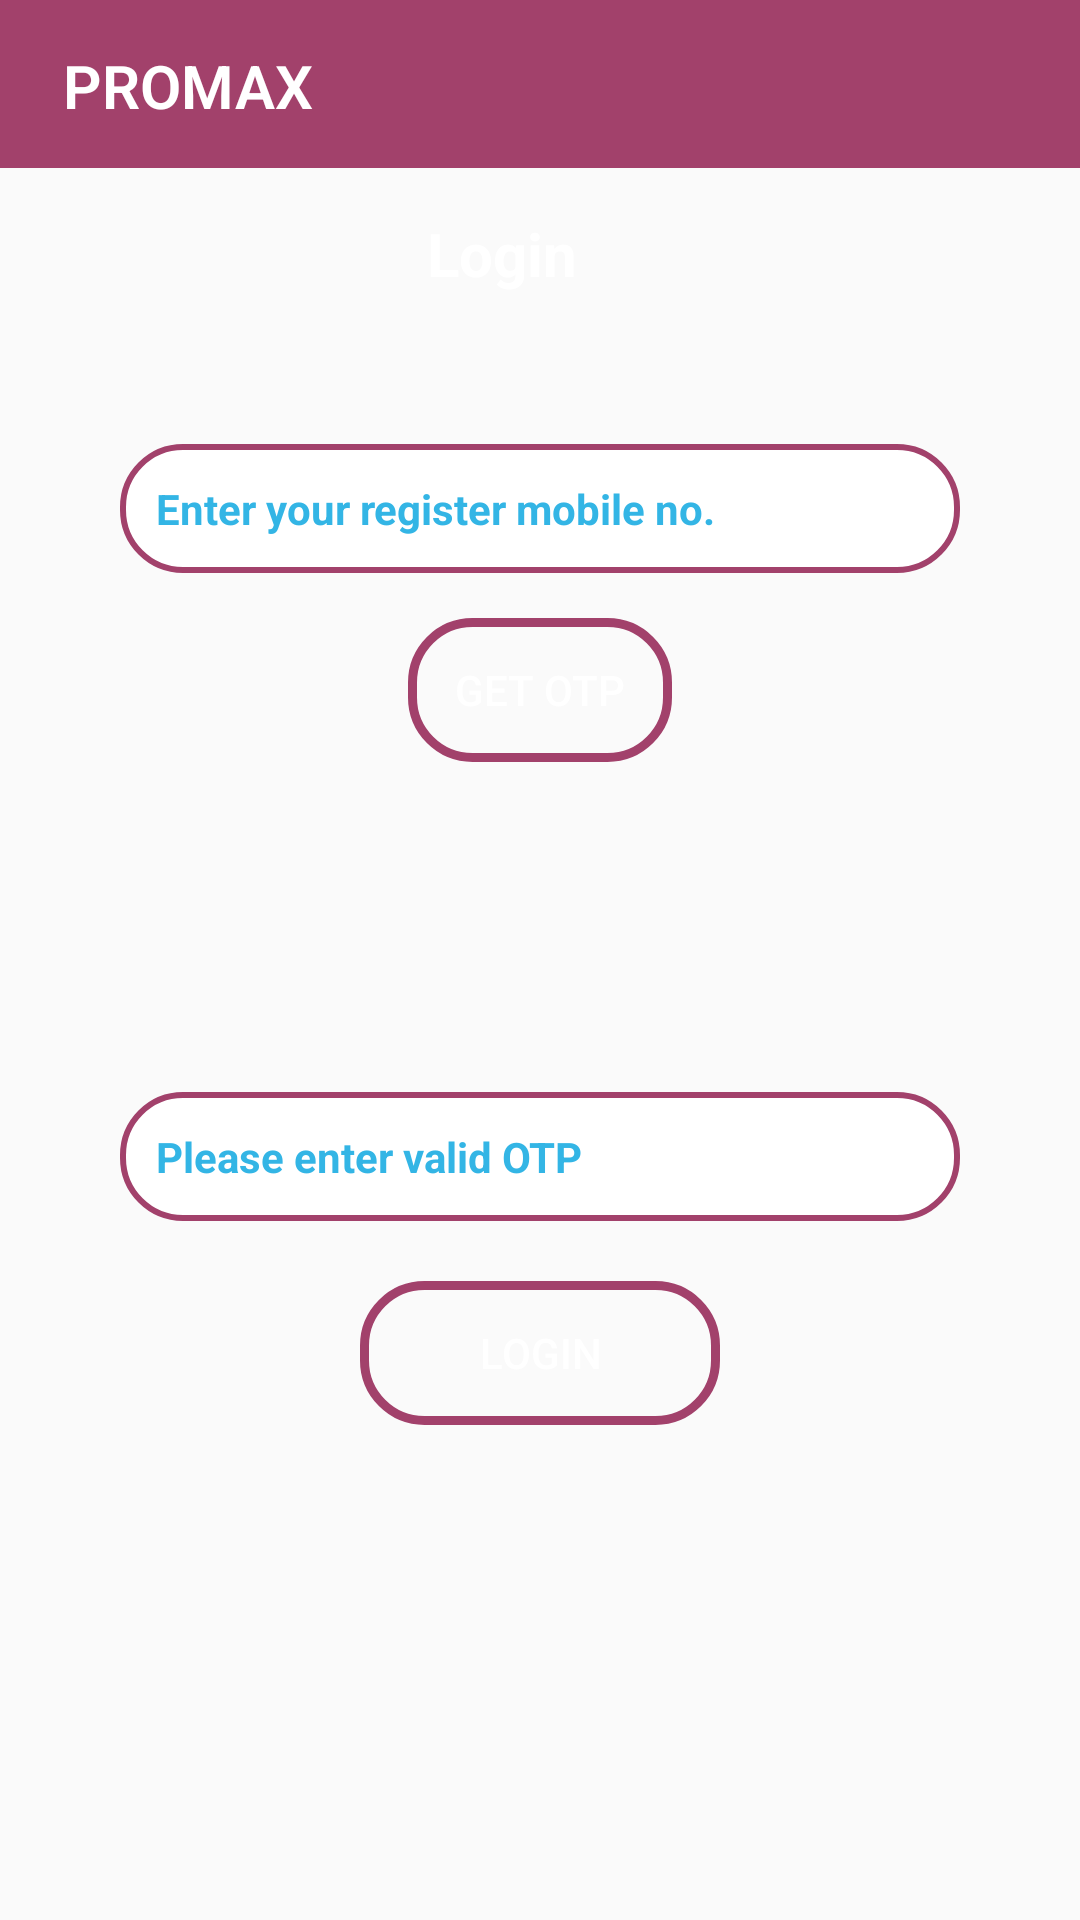

Here is an Android app screen rendered from its layout file. Give the layout XML and the strings, colors and styles it references.
<!-- AndroidManifest.xml: application theme Theme.Page1 -->
<!-- res/layout/activity_login.xml -->
<?xml version="1.0" encoding="utf-8"?>
<RelativeLayout
    xmlns:android="http://schemas.android.com/apk/res/android"
    xmlns:app="http://schemas.android.com/apk/res-auto"
    xmlns:tools="http://schemas.android.com/tools"
    android:layout_width="match_parent"
    android:layout_height="match_parent"
    tools:context=".MainActivity"
    android:layout_centerHorizontal="true"
    android:background="@drawable/blue_bg1">
<LinearLayout
    android:id="@+id/l1"
    android:layout_width="match_parent"
    android:layout_height="wrap_content"
    android:gravity="center"
    android:orientation="vertical">


        <androidx.appcompat.widget.Toolbar
            android:id="@+id/toolbar"
            android:minHeight="?attr/actionBarSize"
            android:layout_width="match_parent"
            android:layout_height="wrap_content"
            app:titleTextColor="@android:color/white"
            android:background="?attr/colorPrimary">

            <LinearLayout
                android:layout_width="wrap_content"
                android:layout_height="wrap_content"
                android:gravity="start"
                android:layout_weight=".40"
                android:layout_marginTop="15dp">


                <TextView
                    android:id="@+id/action_bar_back"
                    android:layout_width="match_parent"
                    android:layout_height="wrap_content"
                    android:layout_gravity="start"
                    android:text="PROMAX"
                    android:textAlignment="textStart"
                    android:textColor="@color/white"
                    android:layout_marginLeft="5dp"
                    android:textStyle="bold"
                    android:textSize="20dp"
                    android:fontFamily="sans-serif-light" />

            </LinearLayout>

        </androidx.appcompat.widget.Toolbar>



    <TextView
        android:layout_width="75dp"
        android:layout_height="wrap_content"
        android:layout_marginTop="15dp"
        android:text="Login"
        android:textColor="#ffffff"
        android:textSize="20sp"
        android:textStyle="bold">
    </TextView>
    <EditText
        android:id="@+id/mob_no"
        android:layout_width="match_parent"
        android:layout_height="wrap_content"
        android:layout_marginStart="40dp"
        android:layout_marginEnd="40dp"
        android:layout_marginTop="50dp"
        android:layout_marginRight="40dp"
        android:hint="Enter your register mobile no."
        android:padding="12dp"
        android:textColorHint="@android:color/holo_blue_light"
        android:textColor="@color/UIBlue2"
        android:singleLine="true"
        android:inputType="number"
        android:textSize="14sp"
        android:background="@drawable/et"
        android:textStyle="bold" />

    <Button
        android:id="@+id/otp_btn"
        android:layout_width="wrap_content"
        android:layout_height="wrap_content"
        android:layout_marginStart="40dp"
        android:layout_marginEnd="40dp"
        android:layout_marginTop="15dp"
        android:textColor="@color/white"
        android:background="@drawable/btn_bg"
        android:text="Get OTP">
    </Button>
</LinearLayout>


    <LinearLayout
        android:layout_width="match_parent"
        android:layout_height="wrap_content"
        android:layout_below="@+id/l1"
        android:layout_marginTop="50dp"
        android:gravity="center"
        android:orientation="vertical">

        <EditText
            android:id="@+id/otp_et"
            android:layout_width="match_parent"
            android:layout_height="wrap_content"
            android:layout_marginStart="40dp"
            android:layout_marginTop="60dp"
            android:layout_marginEnd="40dp"
            android:background="@drawable/et"
            android:hint="Please enter valid OTP"
            android:textColorHint="@android:color/holo_blue_light"
            android:inputType="number"
            android:textColor="@color/UIBlue2"
            android:padding="12dp"
            android:singleLine="true"
            android:textSize="14sp"
            android:textStyle="bold" />

        <LinearLayout
            android:layout_width="wrap_content"
            android:layout_height="match_parent"
            android:layout_marginTop="20dp"
            android:gravity="center"
            android:orientation="horizontal">

            <Button
                android:id="@+id/login"
                android:layout_width="120dp"
                android:textColor="@color/white"
                android:layout_height="wrap_content"
                android:background="@drawable/btn_bg"
                android:text="LOGIN" />











        </LinearLayout>
    </LinearLayout>
</RelativeLayout>
<!-- resources referenced by this layout -->
<resources>
  <color name="UIBlue2">#A2416B</color>
      A2416B
  <color name="white">#FFFFFFFF</color>
  <!-- drawable btn_bg (drawable) -->
  <?xml version="1.0" encoding="utf-8"?>
  <shape xmlns:android="http://schemas.android.com/apk/res/android"
      android:shape="rectangle">
      <corners android:radius="20dp"/>
      <stroke android:color="@color/UIBlue2"
          android:width="3dp"/>
  
  </shape>
  <!-- drawable et (drawable) -->
  <?xml version="1.0" encoding="utf-8"?>
  <shape xmlns:android="http://schemas.android.com/apk/res/android"
      android:shape="rectangle">
      <gradient android:startColor="@android:color/white"
          android:endColor="@android:color/white"
          android:angle="0"/>
      <corners android:radius="20dp"/>
      <stroke android:color="@color/UIBlue2"
          android:width="2dp"/>
  
  </shape>
  <style name="Theme.Page1" parent="Theme.AppCompat.Light.NoActionBar">
          
          <item name="windowActionBar">false</item>
          <item name="windowNoTitle">true</item>
          <item name="colorPrimary">@color/purple_500</item>
          <item name="colorPrimaryVariant">@color/purple_700</item>
          <item name="colorOnPrimary">@color/white</item>
          
          <item name="colorSecondary">@color/teal_200</item>
          <item name="colorSecondaryVariant">@color/teal_700</item>
          <item name="colorOnSecondary">@color/black</item>
          
          <item name="android:statusBarColor" tools:targetApi="l">?attr/colorPrimaryVariant</item>
          
      </style>
  <color name="purple_500">#A2416B</color>
  <color name="purple_700">#852747</color>
  <color name="teal_200">#FF03DAC5</color>
  <color name="teal_700">#FF018786</color>
  <color name="black">#FF000000</color>
</resources>
